Run: headless pygame with SDL's dummy video driver; simulated clock (each Clock.tick advances the game by its frame time, no real sleeping); random seed 0; keys injected as events and as key.get_pressed() state; no mouse input.
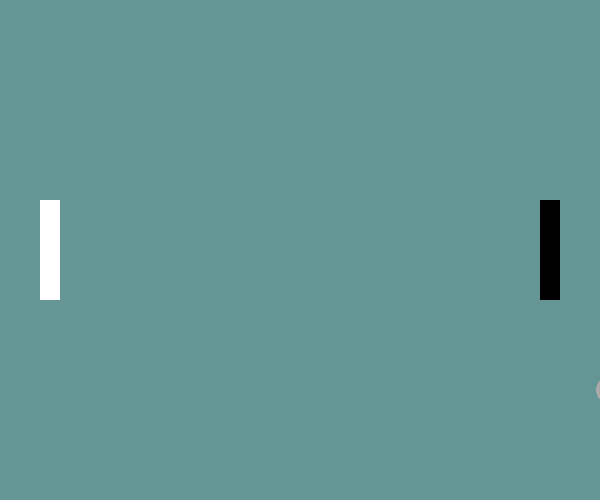
Frame 1 of 4 · flips 1–60 · no input
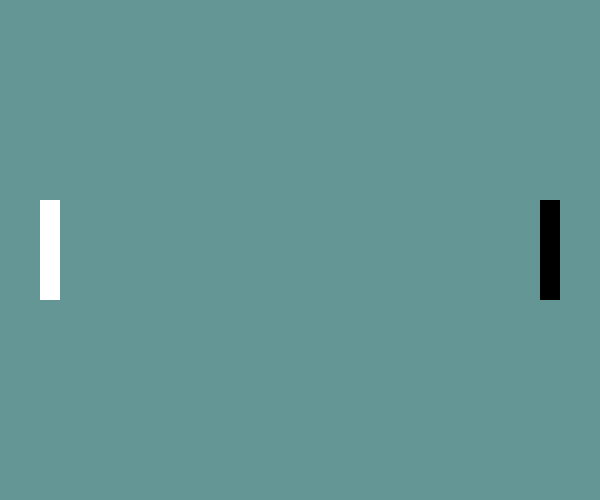
Frame 2 of 4 · flips 61–180 · tapped SPACE, RETURN · held RIGHT (→), D
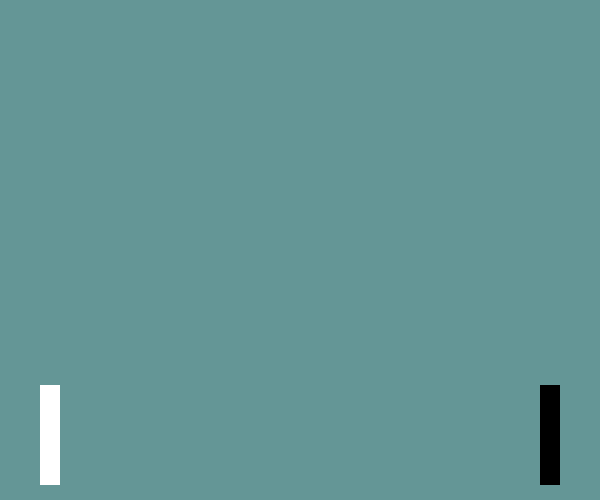
Frame 3 of 4 · flips 181–300 · held DOWN (↓), S
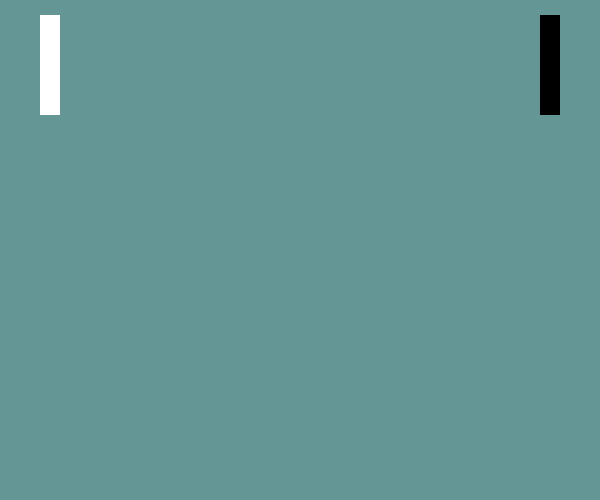
Frame 4 of 4 · flips 301–420 · held LEFT (←), A, UP (↑), W

The pygame program that drew these frames:

from pygame import *
from random import randint

back = [100, 150, 150]
win_width = 600
win_height = 500
window = display.set_mode((win_width, win_height))


class GameSprite(sprite.Sprite):
    def __init__(self, color):
        super().__init__()
        self.image = Surface((20, 100))
        self.image.fill(color)
        self.rect = self.image.get_rect()

class Racket(GameSprite):
    def __init__(self, color):
        super().__init__(color)
        self.pos = (50, 250)
        self.rect.center = self.pos
        self.key_up = K_w
        self.key_down = K_s
    
    def update(self):
        window.blit(self.image, (self.rect.x, self.rect.y))
        keys = key.get_pressed()
        if keys[self.key_up] and self.rect.y >= 20:
            self.rect.y -= 5
        elif keys[self.key_down] and self.rect.y <= 380:
            self.rect.y += 5

class Racket_right(Racket):
    def __init__(self, color):
        super().__init__(color)
        self.pos = (550, 250)
        self.rect.center = self.pos
        self.key_up = K_UP
        self.key_down = K_DOWN

class Ball(GameSprite):
    def __init__(self, color, speed):
        super().__init__(color)
        self.image = Surface((30, 30), SRCALPHA)
        draw.circle(self.image, color, (15, 15), 15)
        self.pos = (300, 250)
        self.rect = self.image.get_rect(center=self.pos)
        self.rect.center = self.pos
        self.speed = speed

        self.speed_x = self.speed
        self.speed_y = self.speed

    def update(self):
        self.speed += 0.01
        self.speed_x += 0.01

        if self.rect.y > 450 or self.rect.y < 0:
            self.speed_y *= -1

        if self.rect.colliderect(player1) or self.rect.colliderect(player2):
            self.speed_y = self.speed
            self.speed_x *= -1
            self.speed_y *= -1 * (randint(1, 10) / 10)

        self.rect.x += 1 * self.speed_x
        self.rect.y += 1 * self.speed_y

        window.blit(self.image, (self.rect.x, self.rect.y))


player1 = Racket("white")
player2 = Racket_right("black")
ball1 = Ball("darkgrey", 5)

clock = time.Clock()
FPS = 30
game = True
while game:
    window.fill(back)
    for e in event.get():
        if e.type == QUIT:
            game = False


    player1.update()
    player2.update()
    ball1.update()

    display.update()
    clock.tick(FPS)
